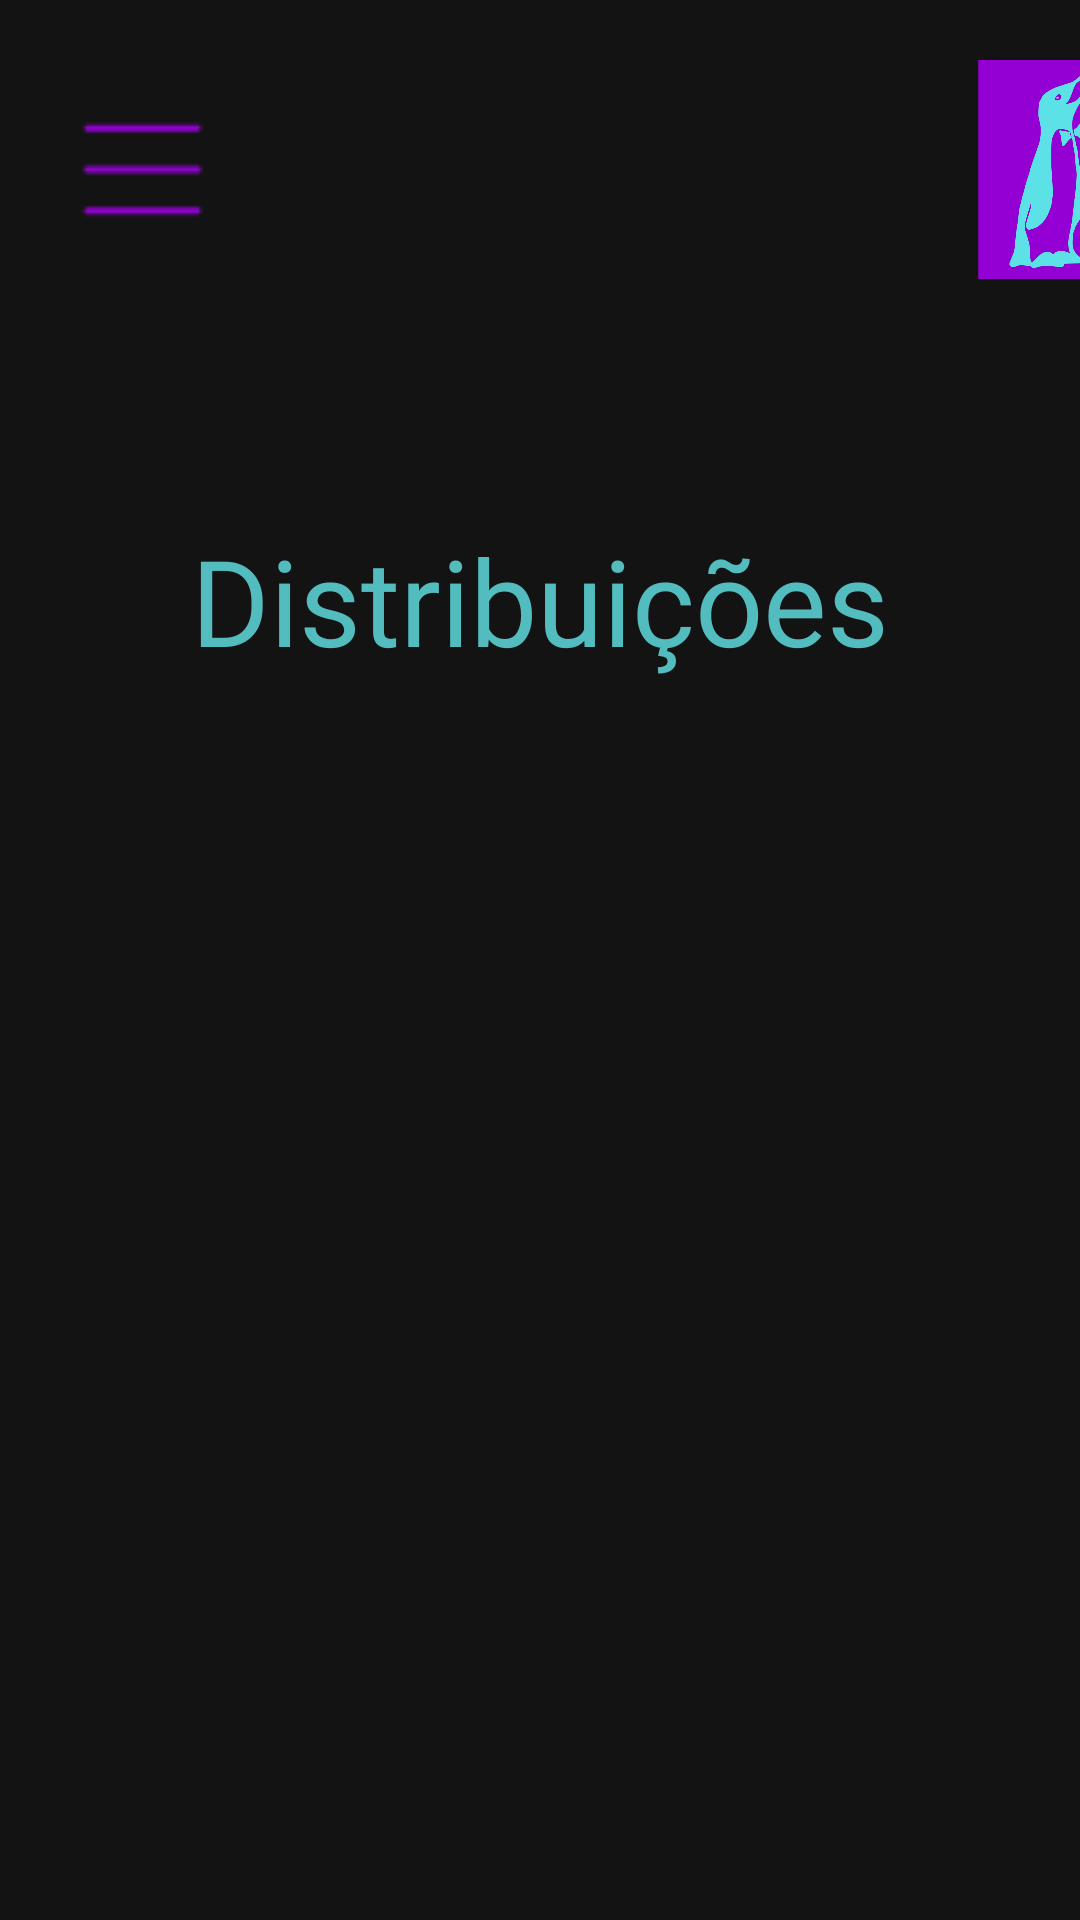

Here is an Android app screen rendered from its layout file. Give the layout XML and the strings, colors and styles it references.
<!-- AndroidManifest.xml: application theme Theme.LinusApp -->
<!-- res/layout/fragment_distribuicao.xml -->
<?xml version="1.0" encoding="utf-8"?>
<androidx.constraintlayout.widget.ConstraintLayout xmlns:android="http://schemas.android.com/apk/res/android"
    xmlns:app="http://schemas.android.com/apk/res-auto"
    xmlns:tools="http://schemas.android.com/tools"
    style="@style/bg_color_app"
    android:layout_width="match_parent"
    android:layout_height="match_parent"
    tools:context=".Distribuicao">


    <LinearLayout
        android:layout_width="match_parent"
        android:layout_height="match_parent"
        android:orientation="vertical">

        <LinearLayout
            android:layout_width="match_parent"
            android:layout_height="100dp">

            <ImageView
                android:layout_width="55dp"
                android:layout_height="73dp"
                android:layout_marginLeft="20dp"
                android:layout_marginTop="20dp"
                android:layout_marginBottom="10dp"
                android:src="@mipmap/menu2" />

            <ImageView
                android:layout_width="55dp"
                android:layout_height="73dp"
                android:layout_marginLeft="250dp"
                android:layout_marginTop="20dp"
                android:layout_marginBottom="10dp"
                android:src="@mipmap/logo1" />
        </LinearLayout>

        <LinearLayout
            android:layout_width="match_parent"
            android:layout_height="wrap_content"
            android:gravity="center_horizontal">

            <TextView
                android:layout_width="wrap_content"
                android:layout_height="wrap_content"
                android:layout_marginTop="10dp"
                android:fontFamily="@font/montserrat_semibold"
                android:id="@+id/name"
                android:textColor="@color/green_water"
                android:textSize="40sp" />
        </LinearLayout>

        <LinearLayout
            android:layout_width="match_parent"
            android:layout_height="wrap_content"
            android:gravity="center_horizontal">

            <TextView
                android:layout_width="wrap_content"
                android:layout_height="wrap_content"
                android:layout_marginTop="10dp"
                android:fontFamily="@font/montserrat_semibold"
                android:text="@string/distribuicoes"
                android:textColor="@color/green_water"
                android:textSize="40sp" />
        </LinearLayout>
    </LinearLayout>

    <androidx.viewpager2.widget.ViewPager2
        android:id="@+id/viewPager"
        android:layout_width="match_parent"
        android:layout_height="wrap_content"
        android:layout_marginTop="100dp"
        android:paddingStart="20dp"
        android:paddingEnd="20dp"
        app:layout_constraintBottom_toBottomOf="parent"
        app:layout_constraintEnd_toEndOf="parent"
        app:layout_constraintHorizontal_bias="0.5"
        app:layout_constraintStart_toStartOf="parent"
        app:layout_constraintTop_toTopOf="parent" />

</androidx.constraintlayout.widget.ConstraintLayout>
<!-- resources referenced by this layout -->
<resources>
  <color name="green_water">#52BCBF</color>
  <!-- mipmap logo1: png bitmap (mipmap-hdpi, 18671 bytes) -->
  <!-- mipmap menu2: png bitmap (mipmap-mdpi, 324 bytes) -->
  <string name="distribuicoes">Distribuições</string>
  <style name="bg_color_app">
          <item name="android:background">@color/bg_dark_gray</item>
      </style>
  <style name="Theme.LinusApp" parent="Theme.MaterialComponents.DayNight.NoActionBar">
          
          
          
          
          
          
          
          
          
          
          
      </style>
  <color name="bg_dark_gray">#131314</color>
</resources>
